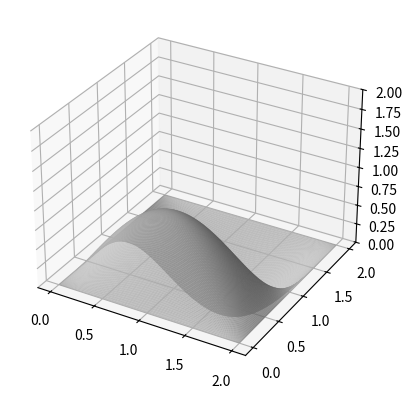

Source code (Python): (Note: this script raises an exception after producing the figure.)
import numpy as np
import time
from matplotlib import pyplot as plt
from matplotlib.animation import FuncAnimation


#############################
#                           #
#     Тестовый пример       #
#                           #
#############################


def phi(x, y):
    return np.sin(np.pi * x / 2) * np.sin(np.pi * y)


def ff(x, y, t):
    return np.sin(np.pi * x / 2) * np.sin(np.pi * y) * np.cos(2 * t)


def lambd(n, m):
    return np.pi ** 2 * (n * n + m * m) / 4


def v(x, y, n, m):
    return np.sin(n * np.pi * x / 2) * np.sin(m * np.pi * y / 2)


def B(n, m):
    if n == 1 or m == 2:
        return 0
    return -8 * np.sin(np.pi * n / 2) * np.cos(np.pi * m / 2) / ((np.pi ** 2) * (m * m - 4) * (n * n - 1))


def B2(n, m):
    return 0


def u_elementary(x, y, t, n, m):
    return (B(n, m) * np.cos(lambd(n, m) ** (0.5) * t) + B2(n, m) * np.sin(lambd(n, m) ** (0.5) * t)) * v(x, y, n, m)


def my_u(x, y, t):
    return phi(x, y) * np.cos(np.sqrt(lambd(1, 2)) * t)


def u(x, y, t, M=100, N=100):
    #    if (x == 0 or y == 0 or x == 5 or y == 5):
    #        return 0
    res = 0
    for m in range(1, M + 1):
        for n in range(1, N + 1):
            res += u_elementary(x, y, t, n, m)
    return res


def update_plot(frame_number, zarray, plot):
    plot[0].remove()
    plot[0] = ax.plot_surface(x, y, zarray[:, :, frame_number], cmap="magma")


time0 = time.time()
N = 250  # Meshsize
fps = 10  # frame per sec
frn = 62  # frame number of the animation

x = np.linspace(0, 2, N + 1, endpoint=True)
x, y = np.meshgrid(x, x)
zarray = np.zeros((N + 1, N + 1, frn))

for i in range(frn):
    zarray[:, :, i] = my_u(x, y, 0.1 * i)
box_1 = {'facecolor': 'white',  # цвет области
         'edgecolor': 'black',  # цвет крайней линии
         'boxstyle': 'round'}

fig = plt.figure()
ax = fig.add_subplot(111, projection='3d')
ax.text(0, 0, 11, s='t = [0, 6)')

plot = [ax.plot_surface(x, y, zarray[:, :, 0], color='0.75', rstride=1, cstride=1)]
ax.set_zlim(0, 2)
ani = FuncAnimation(fig, update_plot, frn, fargs=(zarray, plot), interval=1000 / fps)
print(time.time() - time0)
fn = 'resources/myplotTest'
ani.save(fn + '.mp4', writer='ffmpeg', fps=fps)
ani.save(fn + '.gif', writer='imagemagick', fps=fps)
